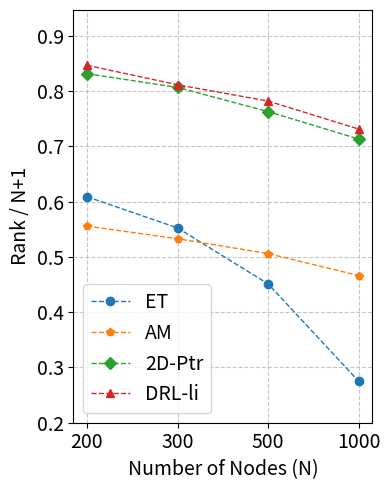

Source code (Python):
import matplotlib.pyplot as plt
import numpy as np

# Data for ranks at different scales
ranks = {
    1000: {
        'ET': 274.86,
        'AM': 466.20,
        '2D-Ptr': 713.22,
        'DRL-li': 731.26,
    },
    500: {
        'ET': 225.54,
        'AM': 253.02,
        '2D-Ptr': 381.46,
        'DRL-li': 390.95,
    },
    300: {
        'ET': 165.72,
        'AM': 159.86,
        '2D-Ptr': 241.98,
        'DRL-li': 243.42,
    },
    200: {
        'ET': 121.76,
        'AM': 111.14,
        '2D-Ptr': 166.30,
        'DRL-li': 169.34,
    },
}

# Node sizes
node_sizes = sorted(ranks.keys())
# Models
models = list(ranks[200].keys())

# Calculate proportions and prepare data for plotting
proportions = {model: [] for model in models}

for size in node_sizes:
    for model in models:
        proportions[model].append(ranks[size][model] / size)

# X-axis values for models
x_labels = ['200', '300', '500', '1000']
x_values = np.arange(len(x_labels))  # [0, 1, 2, 3]

# Plotting - Making the figure very narrow
plt.figure(figsize=(4, 5))  # Adjusted to match the first plot's size

# Define different marker styles
markers = ['o', 'p', 'D', '^']  # 圆点、五边形、菱形、三角形

# Define colors and swap AM and 2D-Ptr
colors = ['#1f77b4', '#ff7f0e', '#2ca02c', '#d62728']  # 更高级的调色板

for i, model in enumerate(models):
    plt.plot(x_values, proportions[model], marker=markers[i], label=model, linewidth=1, linestyle='--', color=colors[i])

# Setting the x-ticks and labels
plt.xticks(x_values, x_labels, fontsize=14)  # 设置x刻度字体大小

# Adding titles and labels
plt.xlabel('Number of Nodes (N)', fontsize=14)  # 设置x轴标签字体大小
plt.ylabel('Rank / N+1', fontsize=14)  # 设置y轴标签字体大小
plt.yticks(fontsize=14)  # 设置y刻度字体大小
plt.grid(visible=True, linestyle='--', alpha=0.7)

# Adding a legend
plt.legend(fontsize=14)  # 设置图例字体大小

# Set y-axis limits
plt.tight_layout()
plt.ylim(0.2, max(max(proportions[model]) for model in models) + 0.1)  # Set lower limit to 0.2

# 高清导出图片，设置更高的 DPI
# 高清导出PDF文件
plt.savefig('plot-rank.pdf', format='pdf', dpi=4000)  # 设置格式为PDF，DPI设置为4000以保持质量
plt.show()